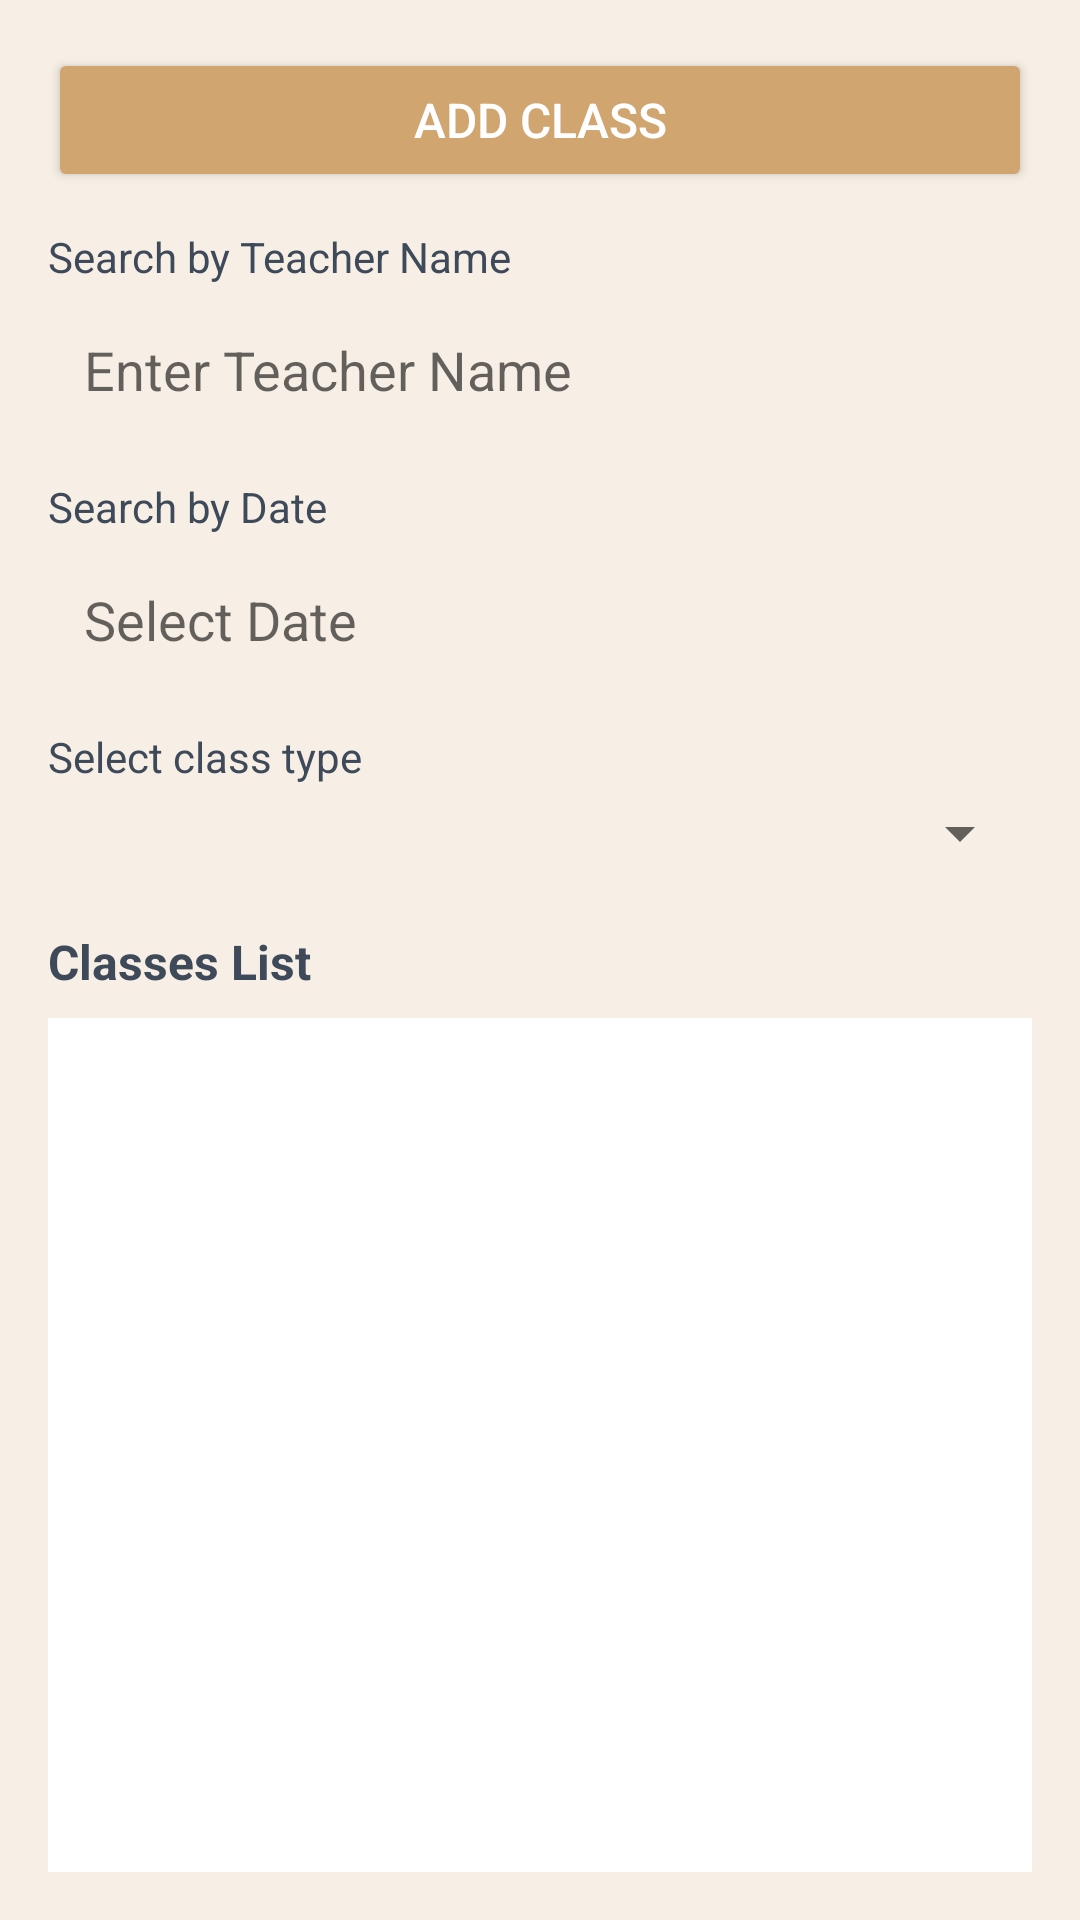

The Android layout XML behind this screen, and the referenced resources:
<!-- AndroidManifest.xml: application theme Theme.AppCompat.Light.NoActionBar -->
<!-- res/layout/activity_view_class.xml -->
<?xml version="1.0" encoding="utf-8"?>
<LinearLayout xmlns:android="http://schemas.android.com/apk/res/android"
    android:layout_width="match_parent"
    android:layout_height="match_parent"
    android:orientation="vertical"
    android:background="#F7EFE5"
    android:padding="16dp">

    
    <Button
        android:id="@+id/buttonAddClass"
        android:layout_width="match_parent"
        android:layout_height="wrap_content"
        android:text="Add Class"
        android:backgroundTint="#D1A570"
        android:textColor="#FFFFFF"
        android:padding="12dp"
        android:textSize="16sp"
        android:layout_marginBottom="12dp" />
    
    <TextView
        android:layout_width="match_parent"
        android:layout_height="wrap_content"
        android:text="Search by Teacher Name"
        android:textColor="#3E4A59"
        android:textSize="14sp"
        android:layout_marginBottom="4dp"
        android:drawableLeft="@drawable/ic_search"
        />
    <AutoCompleteTextView
        android:id="@+id/editTextSearchTeacher"
        android:layout_width="match_parent"
        android:layout_height="wrap_content"
        android:hint="Enter Teacher Name"
        android:background="@drawable/rounded_edittext"
        android:padding="12dp"
        android:layout_marginBottom="12dp" />
    
    <TextView
        android:layout_width="match_parent"
        android:layout_height="wrap_content"
        android:text="Search by Date"
        android:textColor="#3E4A59"
        android:textSize="14sp"
        android:layout_marginBottom="4dp" />
    <EditText
        android:id="@+id/editTextSearchDate"
        android:layout_width="match_parent"
        android:layout_height="wrap_content"
        android:hint="Select Date"
        android:background="@drawable/rounded_edittext"
        android:padding="12dp"
        android:focusable="false"
        android:clickable="true"
        android:layout_marginBottom="12dp" />

    <TextView
        android:layout_width="match_parent"
        android:layout_height="wrap_content"
        android:text="Select class type"
        android:textColor="#3E4A59"
        android:textSize="14sp"
        android:layout_marginBottom="4dp" />
    
    <Spinner
        android:id="@+id/spinnerClassType"
        android:layout_width="match_parent"
        android:layout_height="wrap_content"
        android:layout_marginBottom="12dp"
        android:hint="Select Class Type" />

    
    <TextView
        android:layout_width="match_parent"
        android:layout_height="wrap_content"
        android:text="Classes List"
        android:textColor="#3E4A59"
        android:textSize="16sp"
        android:textStyle="bold"
        android:layout_marginTop="8dp"
        android:layout_marginBottom="8dp" />
    <ListView
        android:id="@+id/listViewClasses"
        android:layout_width="match_parent"
        android:layout_height="0dp"
        android:layout_weight="1"
        android:divider="@android:color/darker_gray"
        android:dividerHeight="1dp"
        android:background="@drawable/rounded_listview_background" />

</LinearLayout>
<!-- resources referenced by this layout -->
<resources>
  <!-- drawable rounded_listview_background (drawable) -->
  <shape xmlns:android="http://schemas.android.com/apk/res/android">
      <solid android:color="#FFFFFF"/> 
  
  
      <padding
          android:left="8dp"
          android:right="8dp"
          android:top="8dp"
          android:bottom="8dp"/>
  </shape>
</resources>
